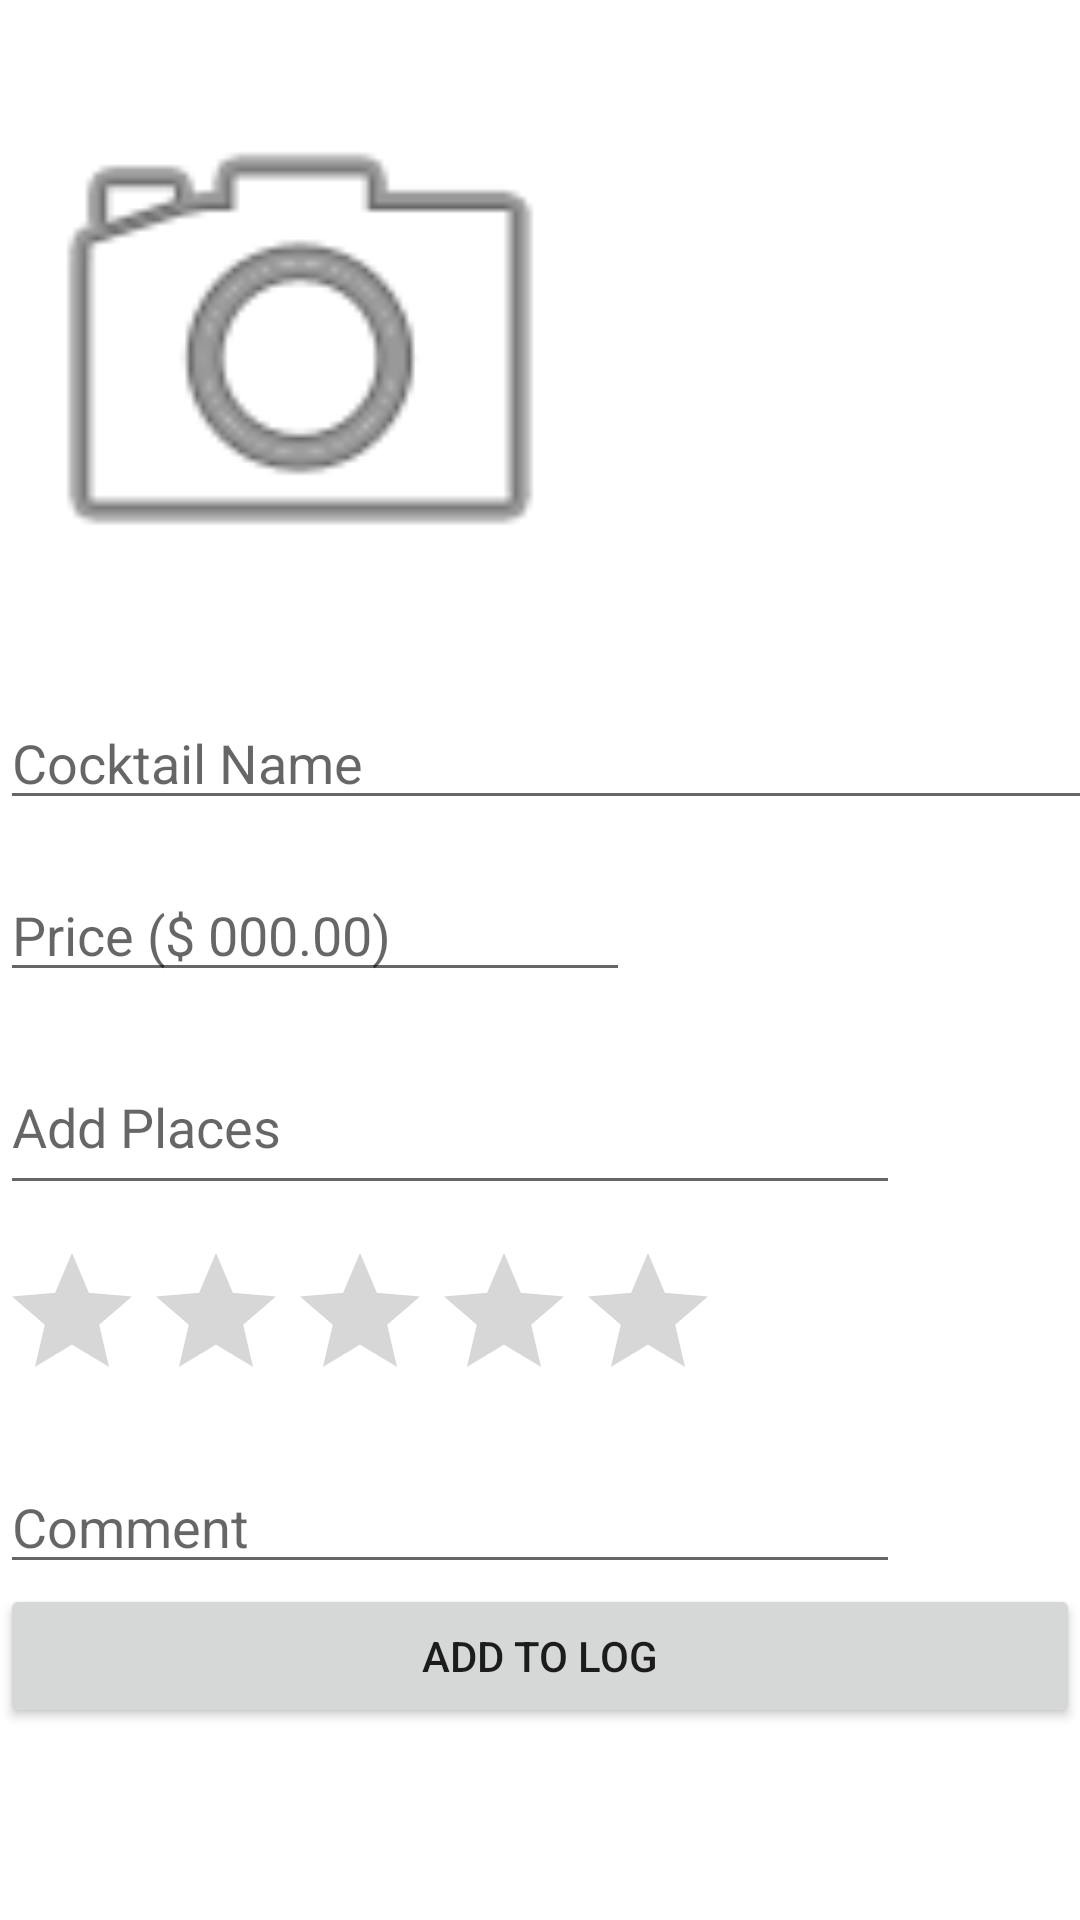

Here is an Android app screen rendered from its layout file. Give the layout XML and the strings, colors and styles it references.
<!-- AndroidManifest.xml: application theme Theme.MyCocktailTesting -->
<!-- res/layout/fragment_add_log.xml -->
<?xml version="1.0" encoding="utf-8"?>
<androidx.constraintlayout.widget.ConstraintLayout xmlns:android="http://schemas.android.com/apk/res/android"
    xmlns:app="http://schemas.android.com/apk/res-auto"
    xmlns:tools="http://schemas.android.com/tools"
    android:layout_width="match_parent"
    android:layout_height="match_parent">

    <ScrollView
        android:layout_width="match_parent"
        android:layout_height="match_parent">

        <LinearLayout
            android:layout_width="match_parent"
            android:layout_height="wrap_content"
            android:orientation="vertical">

            <ImageView
                android:id="@+id/iv_cocktail_photo"
                android:layout_width="200dp"
                android:layout_height="200dp"
                android:layout_marginTop="16dp"
                android:adjustViewBounds="true"
                android:minHeight="250dp"
                android:scaleType="fitCenter"
                app:layout_constraintEnd_toEndOf="parent"
                app:layout_constraintHorizontal_bias="0.086"
                app:layout_constraintStart_toStartOf="parent"
                app:layout_constraintTop_toTopOf="parent"
                app:srcCompat="@android:drawable/ic_menu_camera" />

            <EditText
                android:id="@+id/et_cocktail_name"
                android:layout_width="366dp"
                android:layout_height="wrap_content"
                android:layout_marginTop="16dp"
                android:ems="10"
                android:hint="Cocktail Name"
                android:inputType="textPersonName"
                app:layout_constraintEnd_toEndOf="parent"
                app:layout_constraintHorizontal_bias="0.0"
                app:layout_constraintStart_toStartOf="@+id/iv_cocktail_photo"
                app:layout_constraintTop_toBottomOf="@+id/iv_cocktail_photo" />

            <EditText
                android:id="@+id/et_price"
                android:layout_width="wrap_content"
                android:layout_height="wrap_content"
                android:layout_marginTop="16dp"
                android:ems="10"
                android:hint="Price ($ 000.00)"
                android:inputType="numberDecimal"
                app:layout_constraintStart_toStartOf="@+id/et_cocktail_name"
                app:layout_constraintTop_toBottomOf="@+id/et_cocktail_name" />

            <EditText
                android:id="@+id/et_place"
                android:layout_width="300dp"
                android:layout_height="55dp"
                android:layout_marginTop="16dp"
                android:clickable="true"
                android:focusable="false"
                android:hint="Add Places"
                android:inputType="textPersonName"
                app:layout_constraintStart_toStartOf="@+id/et_price"
                app:layout_constraintTop_toBottomOf="@+id/et_price" />

            <RatingBar
                android:id="@+id/rb_cocktail"
                android:layout_width="wrap_content"
                android:layout_height="wrap_content"
                android:layout_marginTop="12dp"
                app:layout_constraintStart_toStartOf="@+id/et_place"
                app:layout_constraintTop_toBottomOf="@+id/et_place" />

            <EditText
                android:id="@+id/et_comment"
                android:layout_width="300dp"
                android:layout_height="wrap_content"
                android:layout_marginTop="16dp"
                android:hint="Comment"
                app:layout_constraintStart_toStartOf="@+id/rb_cocktail"
                app:layout_constraintTop_toBottomOf="@+id/rb_cocktail" />

            <Button
                android:id="@+id/btn_add"
                android:layout_width="match_parent"
                android:layout_height="wrap_content"
                android:layout_gravity="center"
                android:layout_marginBottom="16dp"
                android:text="Add to log"
                app:layout_constraintBottom_toBottomOf="parent"
                app:layout_constraintEnd_toEndOf="parent"
                app:layout_constraintHorizontal_bias="0.0"
                app:layout_constraintStart_toStartOf="parent" />


        </LinearLayout>

    </ScrollView>

</androidx.constraintlayout.widget.ConstraintLayout>
<!-- resources referenced by this layout -->
<resources>
  <style name="Theme.MyCocktailTesting" parent="Theme.MaterialComponents.DayNight.DarkActionBar">
          
          <item name="colorPrimary">@color/purple_500</item>
          <item name="colorPrimaryVariant">@color/purple_700</item>
          <item name="colorOnPrimary">@color/white</item>
          
          <item name="colorSecondary">@color/teal_200</item>
          <item name="colorSecondaryVariant">@color/teal_700</item>
          <item name="colorOnSecondary">@color/black</item>
          
          <item name="android:statusBarColor" tools:targetApi="l">?attr/colorPrimaryVariant</item>
          
      </style>
  <!-- not gathered from this repository: default colours our renderer supplied (Android Studio template values) -->
  <color name="purple_500">#FF6200EE</color>
  <color name="purple_700">#FF3700B3</color>
  <color name="teal_200">#FF03DAC5</color>
  <color name="teal_700">#FF018786</color>
  <color name="black">#FF000000</color>
  <color name="white">#FFFFFFFF</color>
</resources>
